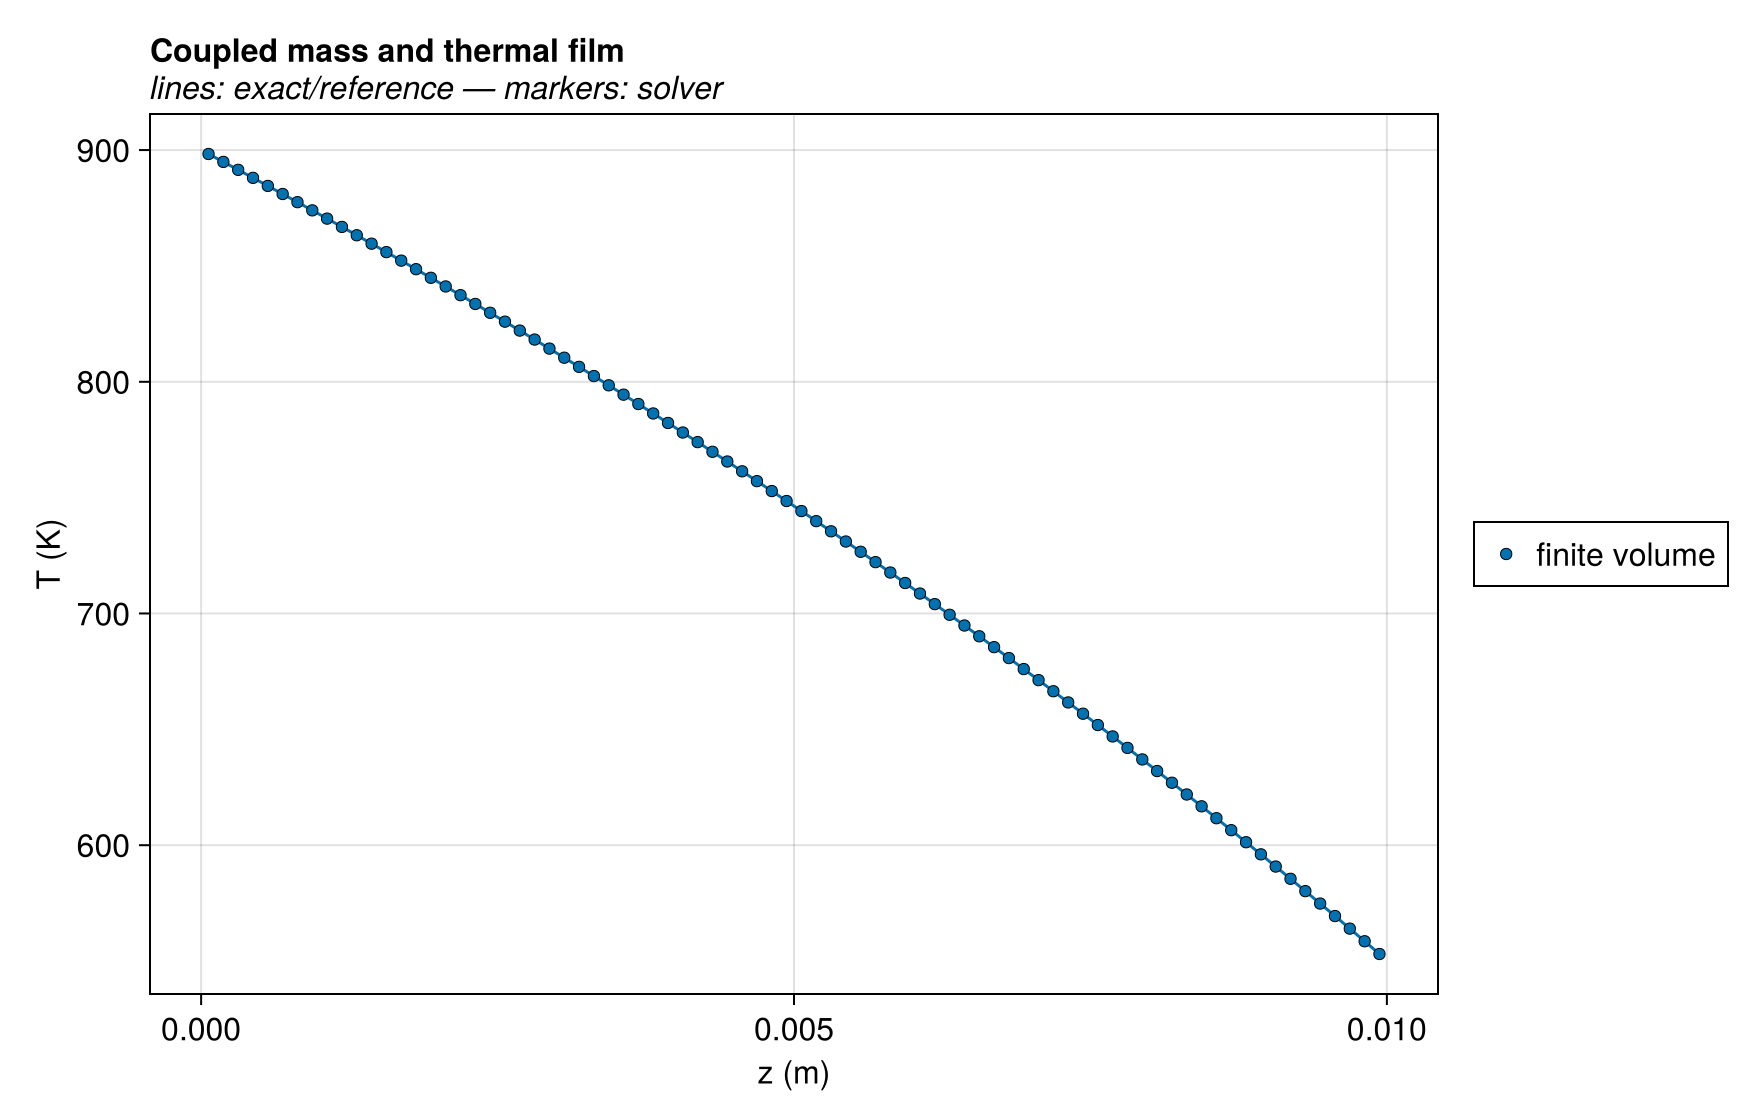

Source data for this figure (header and first rows):
series, z (m), T (K), exact
finite volume, 6.25e-5, 898.3, 898.3
finite volume, 0.0001875, 894.9, 894.9
finite volume, 0.0003125, 891.5, 891.5
finite volume, 0.0004375, 888, 888
finite volume, 0.0005625, 884.5, 884.5
finite volume, 0.0006875, 881, 881
finite volume, 0.0008125, 877.5, 877.5
finite volume, 0.0009375, 874, 874
finite volume, 0.001063, 870.4, 870.4
finite volume, 0.001188, 866.8, 866.8
finite volume, 0.001312, 863.2, 863.2
finite volume, 0.001437, 859.6, 859.6
finite volume, 0.001563, 856, 856
finite volume, 0.001688, 852.3, 852.3
finite volume, 0.001812, 848.6, 848.6
finite volume, 0.001937, 844.9, 844.9
finite volume, 0.002063, 841.1, 841.1
finite volume, 0.002188, 837.4, 837.4
finite volume, 0.002313, 833.6, 833.6
finite volume, 0.002437, 829.8, 829.8
finite volume, 0.002563, 826, 825.9
finite volume, 0.002687, 822.1, 822.1
finite volume, 0.002812, 818.2, 818.2
finite volume, 0.002938, 814.3, 814.3
finite volume, 0.003063, 810.4, 810.4
finite volume, 0.003188, 806.4, 806.4
finite volume, 0.003313, 802.5, 802.5
finite volume, 0.003438, 798.5, 798.5
finite volume, 0.003563, 794.4, 794.4
finite volume, 0.003687, 790.4, 790.4
finite volume, 0.003812, 786.3, 786.3
finite volume, 0.003938, 782.2, 782.2
finite volume, 0.004063, 778.1, 778.1
finite volume, 0.004188, 774, 774
finite volume, 0.004313, 769.8, 769.8
finite volume, 0.004438, 765.6, 765.6
finite volume, 0.004563, 761.4, 761.4
finite volume, 0.004687, 757.1, 757.1
finite volume, 0.004812, 752.8, 752.8
finite volume, 0.004938, 748.5, 748.5
finite volume, 0.005063, 744.2, 744.2
finite volume, 0.005188, 739.9, 739.8
finite volume, 0.005313, 735.5, 735.5
finite volume, 0.005437, 731.1, 731.1
finite volume, 0.005562, 726.6, 726.6
finite volume, 0.005687, 722.2, 722.2
finite volume, 0.005812, 717.7, 717.7
finite volume, 0.005938, 713.2, 713.2
finite volume, 0.006063, 708.6, 708.6
finite volume, 0.006188, 704, 704
finite volume, 0.006313, 699.4, 699.4
finite volume, 0.006438, 694.8, 694.8
finite volume, 0.006563, 690.2, 690.1
finite volume, 0.006687, 685.5, 685.5
finite volume, 0.006812, 680.8, 680.7
finite volume, 0.006938, 676, 676
finite volume, 0.007063, 671.2, 671.2
finite volume, 0.007188, 666.4, 666.4
finite volume, 0.007313, 661.6, 661.6
finite volume, 0.007437, 656.7, 656.7
... 20 more rows
